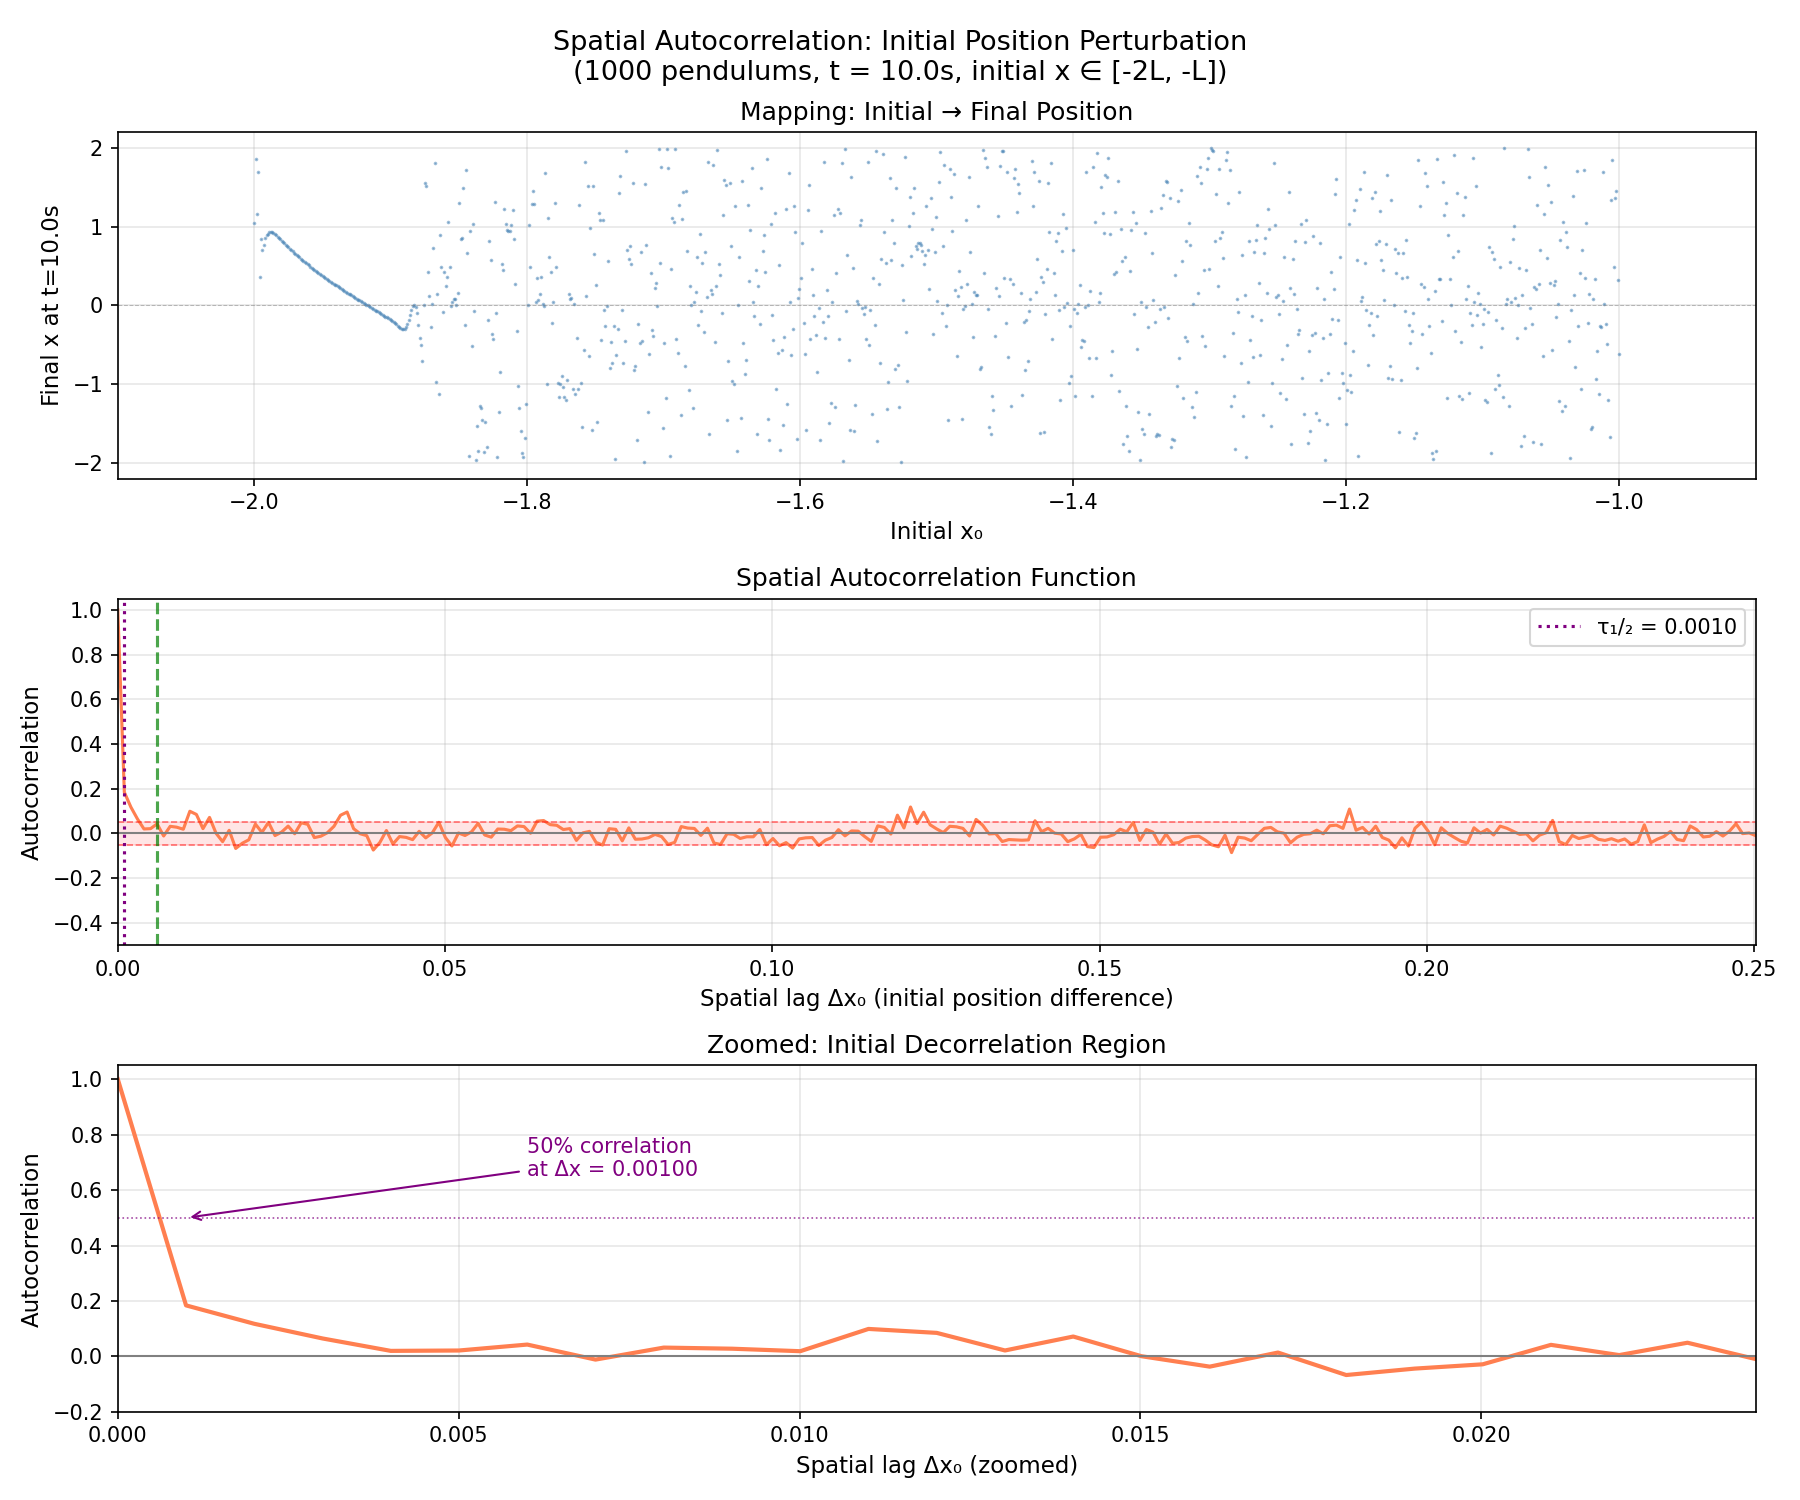

The data file committed next to this chart (first rows):
lag_x, autocorrelation
0.000000000000000000e+00, 1.000000000000000000e+00
1.001001001001089463e-03, 1.840341797424692727e-01
2.002002002002178926e-03, 1.176487066125345288e-01
3.003003003003268390e-03, 6.471334269927504768e-02
4.004004004004357853e-03, 1.988892243732328854e-02
5.005005005005447316e-03, 2.127215477499902474e-02
6.006006006006536779e-03, 4.267963746333507807e-02
7.007007007007626243e-03, -1.154632860047168086e-02
8.008008008008715706e-03, 3.176218947955301852e-02
9.009009009009805169e-03, 2.775973801089760135e-02
1.001001001001089463e-02, 1.872372765013663801e-02
1.101101101101198410e-02, 9.909378406850505305e-02
1.201201201201307356e-02, 8.483322211751903597e-02
1.301301301301416302e-02, 2.137621721963261709e-02
1.401401401401525249e-02, 7.163510297861247489e-02
1.501501501501634195e-02, 6.690422321760139922e-04
1.601601601601743141e-02, -3.692520010061385582e-02
1.701701701701852087e-02, 1.387742357206795535e-02
1.801801801801961034e-02, -6.723572192500194833e-02
1.901901901902069980e-02, -4.409566333647490372e-02
2.002002002002178926e-02, -2.856100216476521042e-02
2.102102102102287873e-02, 4.164471053346072843e-02
2.202202202202396819e-02, 4.726908527969673340e-03
2.302302302302505765e-02, 4.929996574364581274e-02
2.402402402402614712e-02, -9.634223076806933128e-03
2.502502502502723658e-02, 5.904347075525177152e-03
2.602602602602832604e-02, 3.269859527895929707e-02
2.702702702702941551e-02, -1.534083877332302181e-03
2.802802802803050497e-02, 4.757656978515461405e-02
2.902902902903159443e-02, 4.049292220927987879e-02
3.003003003003268390e-02, -1.878365209951470688e-02
3.103103103103377336e-02, -1.236768556131713666e-02
3.203203203203486282e-02, 3.225804801046832683e-03
3.303303303303595229e-02, 3.195383802298412679e-02
3.403403403403704175e-02, 8.134880578876306501e-02
3.503503503503813121e-02, 9.560301706184250181e-02
3.603603603603922068e-02, 2.099924555321779074e-02
3.703703703704031014e-02, -1.506744360398902527e-03
3.803803803804139960e-02, -1.008661042344332660e-02
3.903903903904248907e-02, -7.432634420046276003e-02
4.004004004004357853e-02, -4.049192676354307352e-02
4.104104104104466799e-02, 1.301231320096640602e-02
4.204204204204575746e-02, -4.732147817663279188e-02
4.304304304304684692e-02, -1.407448960374291409e-02
4.404404404404793638e-02, -1.770490203249350941e-02
4.504504504504902584e-02, -2.780165972332535734e-02
4.604604604605011531e-02, 9.334771538142808481e-03
4.704704704705120477e-02, -1.996477792791404374e-02
4.804804804805229423e-02, 2.312304745767455438e-03
4.904904904905338370e-02, 4.962392796737936235e-02
5.005005005005447316e-02, -1.837620004635141455e-02
5.105105105105556262e-02, -5.614554260684393588e-02
5.205205205205665209e-02, 2.044946935211328694e-03
5.305305305305774155e-02, -9.342384078167476416e-03
5.405405405405883101e-02, 7.363719696110006784e-03
5.505505505505992048e-02, 4.515205207747897270e-02
5.605605605606100994e-02, -6.853985630830255159e-03
5.705705705706209940e-02, -1.682841680799181464e-02
5.805805805806318887e-02, 1.960607662347445615e-02
5.905905905906427833e-02, 1.863733995528218945e-02
... 191 more rows
